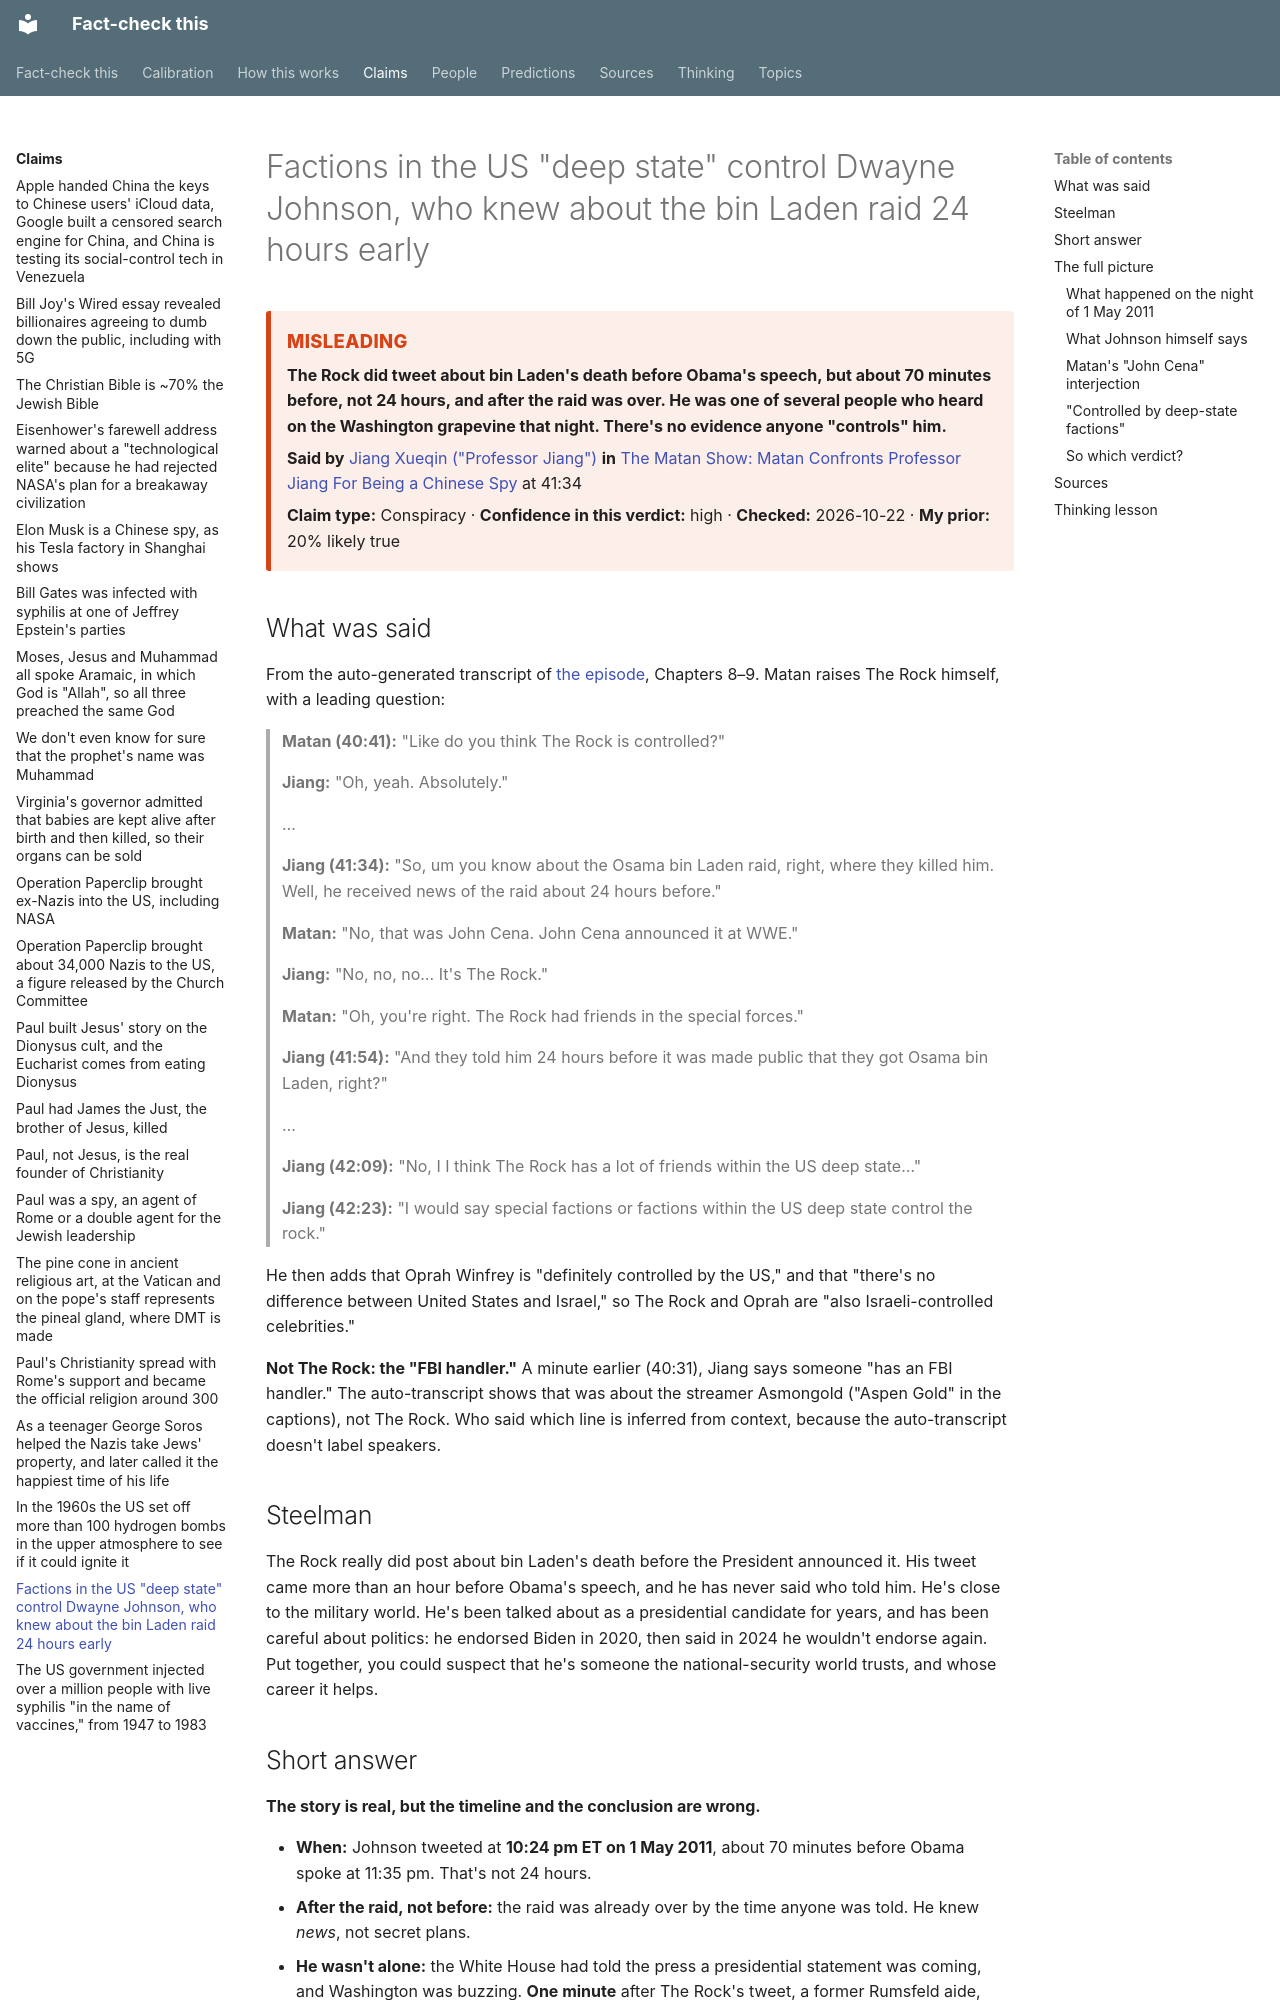

repository: makualiyev/fact-check-this · page: claims/the-rock-controlled-by-deep-state/index.html · generator: mkdocs

---
type: claim
title: Factions in the US "deep state" control Dwayne Johnson, who knew about the bin Laden raid 24 hours early
summary: The Rock did tweet about bin Laden's death before Obama's speech, but about 70 minutes before, not 24 hours, and after the raid was over. He was one of several people who heard on the Washington grapevine that night. There's no evidence anyone "controls" him.
speaker: jiang-xueqin
source: matan-show-professor-jiang
timestamp: "41:34"
claim_type: conspiracy
verdict: misleading
confidence: high
prior: 20
topics: []
thinking: [check-the-timeline, theories-that-cant-lose]
date_checked: 2026-10-22 07:07
---

# Factions in the US "deep state" control Dwayne Johnson, who knew about the bin Laden raid 24 hours early

<!-- auto:card -->
<div class="verdict-card verdict-card--misleading" markdown>
<span class="verdict-card__label">Misleading</span>

**The Rock did tweet about bin Laden's death before Obama's speech, but about 70 minutes before, not 24 hours, and after the raid was over. He was one of several people who heard on the Washington grapevine that night. There's no evidence anyone "controls" him.**

**Said by** [Jiang Xueqin ("Professor Jiang")](../people/jiang-xueqin.md) **in** [The Matan Show: Matan Confronts Professor Jiang For Being a Chinese Spy](../sources/matan-show-professor-jiang.md) at 41:34

**Claim type:** Conspiracy · **Confidence in this verdict:** high · **Checked:** 2026-10-22 · **My prior:** 20% likely true
</div>
<!-- /auto:card -->

## What was said

From the auto-generated transcript of
[the episode](../sources/matan-show-professor-jiang.md), Chapters 8–9.
Matan raises The Rock himself, with a leading question:

> **Matan (40:41):** "Like do you think The Rock is controlled?"
>
> **Jiang:** "Oh, yeah. Absolutely."
>
> …
>
> **Jiang (41:34):** "So, um you know about the Osama bin Laden raid, right,
> where they killed him. Well, he received news of the raid about 24 hours
> before."
>
> **Matan:** "No, that was John Cena. John Cena announced it at WWE."
>
> **Jiang:** "No, no, no… It's The Rock."
>
> **Matan:** "Oh, you're right. The Rock had friends in the special forces."
>
> **Jiang (41:54):** "And they told him 24 hours before it was made public
> that they got Osama bin Laden, right?"
>
> …
>
> **Jiang (42:09):** "No, I I think The Rock has a lot of friends within the
> US deep state…"
>
> **Jiang (42:23):** "I would say special factions or factions within the US
> deep state control the rock."

He then adds that Oprah Winfrey is "definitely controlled by the US," and
that "there's no difference between United States and Israel," so The Rock
and Oprah are "also Israeli-controlled celebrities."

**Not The Rock: the "FBI handler."** A minute earlier (40:31), Jiang says
someone "has an FBI handler." The auto-transcript shows that was about the
streamer Asmongold ("Aspen Gold" in the captions), not The Rock. Who said
which line is inferred from context, because the auto-transcript doesn't
label speakers.

## Steelman

The Rock really did post about bin Laden's death before the President
announced it. His tweet came more than an hour before Obama's speech, and
he has never said who told him. He's close to the military world. He's
been talked about as a presidential candidate for years, and has been
careful about politics: he endorsed Biden in 2020, then said in 2024 he
wouldn't endorse again. Put together, you could suspect that he's someone
the national-security world trusts, and whose career it helps.

## Short answer

**The story is real, but the timeline and the conclusion are wrong.**

- **When:** Johnson tweeted at **10:24 pm ET on 1 May 2011**, about 70 minutes before Obama spoke at 11:35 pm. That's not 24 hours.
- **After the raid, not before:** the raid was already over by the time anyone was told. He knew *news*, not secret plans.
- **He wasn't alone:** the White House had told the press a presidential statement was coming, and Washington was buzzing. **One minute** after The Rock's tweet, a former Rumsfeld aide, Keith Urbahn, tweeted the same news, and TV networks soon confirmed it. Johnson says "a friend of a friend" called him.
- **"Controlled":** no evidence was offered, and the claim names no act, person or agency. Being told some news an hour early doesn't show anyone controls you.

## The full picture
